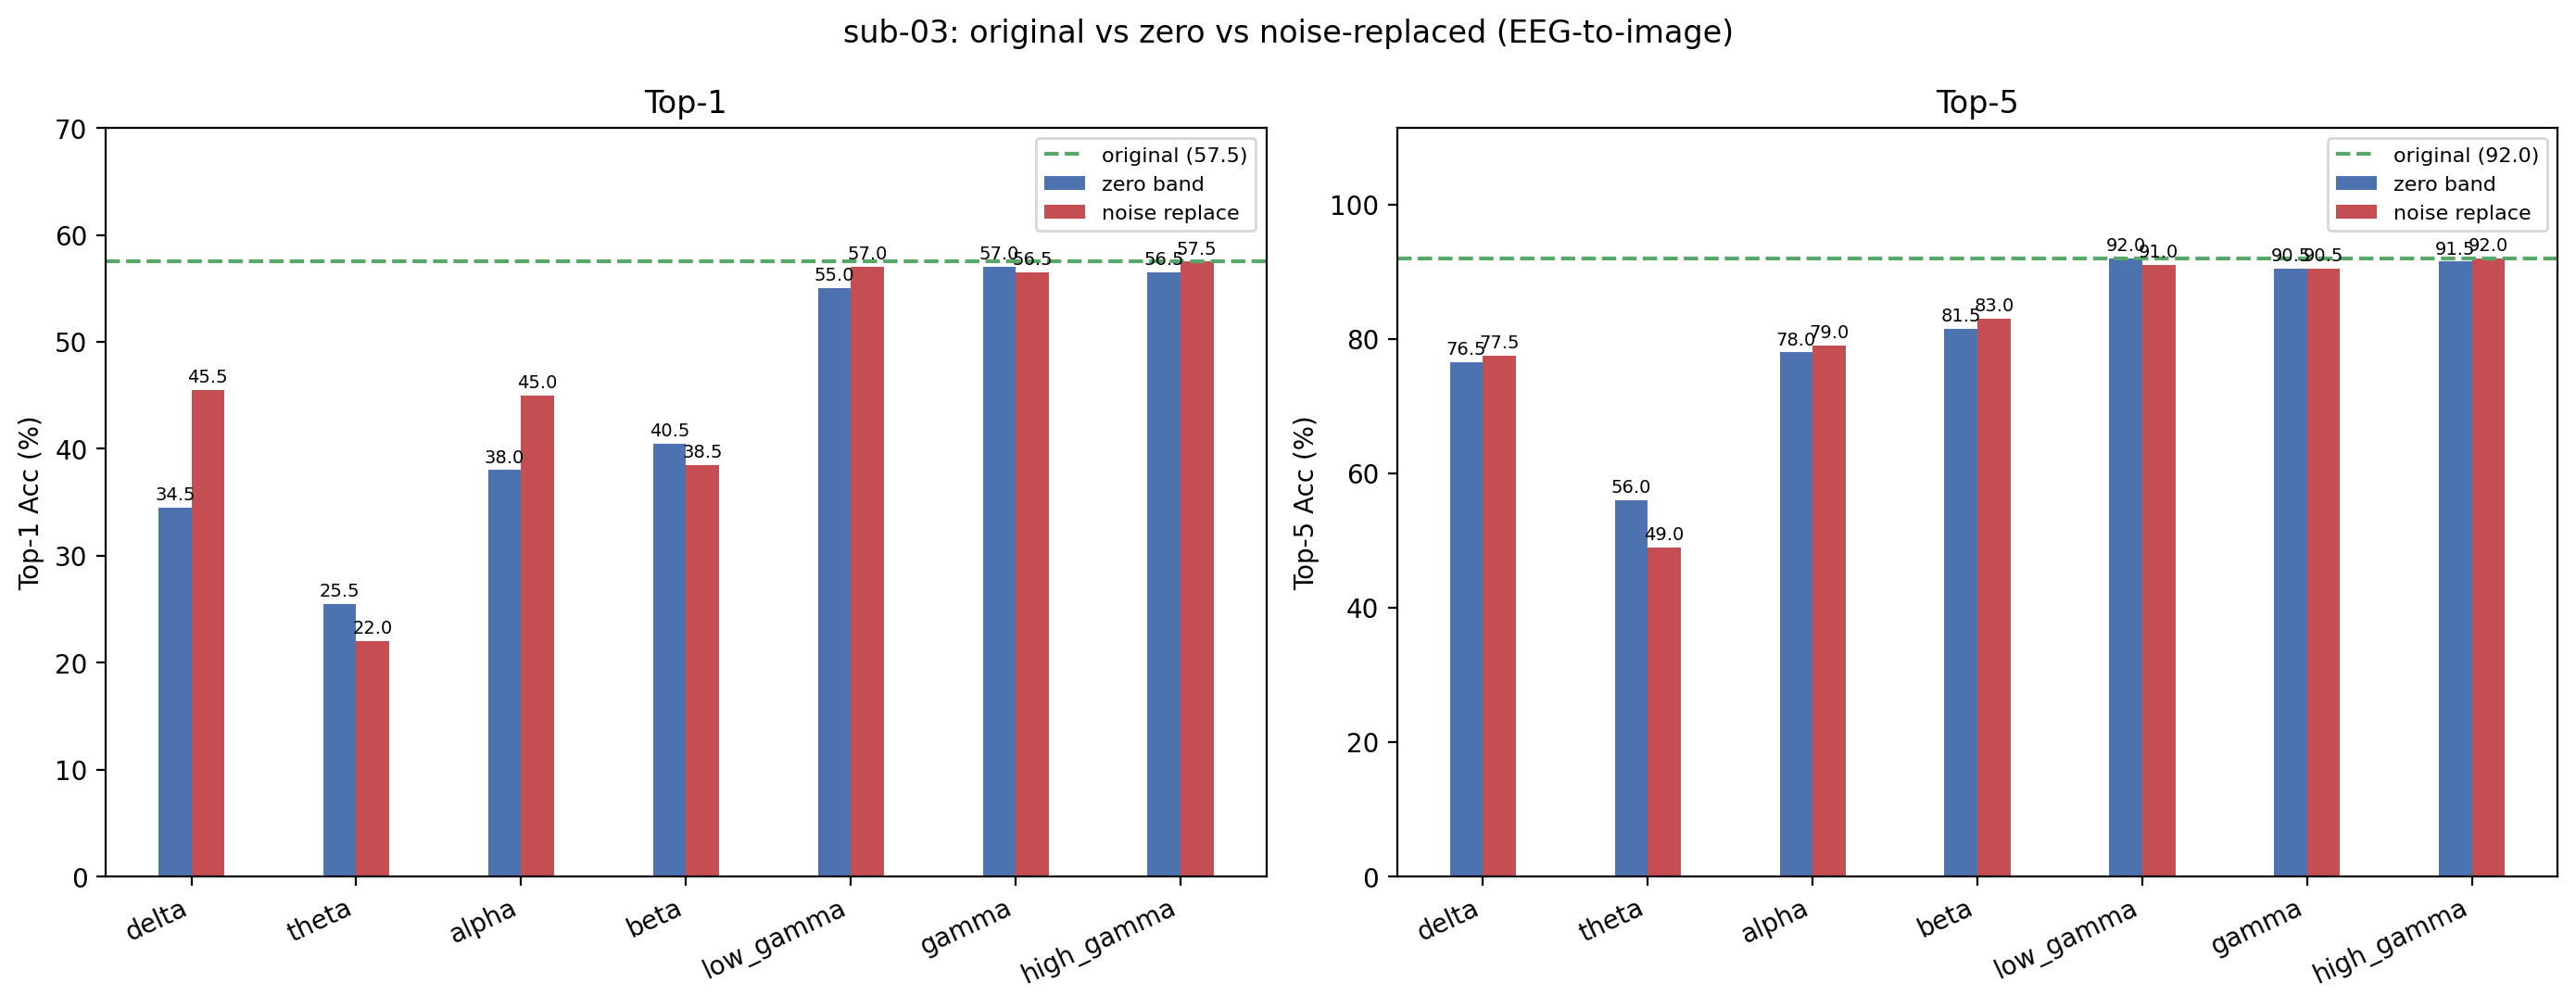

Data behind this chart, as committed beside it:
condition, band, top1, top5, n, delta_top1, delta_top5
original, , 57.5, 92, 200, +0.0000, +0.0000
zero_delta, delta, 34.5, 76.5, 200, -23, -15.5
noise_delta, delta, 45.5, 77.5, 200, -12, -14.5
zero_theta, theta, 25.5, 56, 200, -32, -36
noise_theta, theta, 22, 49, 200, -35.5, -43
zero_alpha, alpha, 38, 78, 200, -19.5, -14
noise_alpha, alpha, 45, 79, 200, -12.5, -13
zero_beta, beta, 40.5, 81.5, 200, -17, -10.5
noise_beta, beta, 38.5, 83, 200, -19, -9
zero_low_gamma, low_gamma, 55, 92, 200, -2.5, +0.0000
noise_low_gamma, low_gamma, 57, 91, 200, -0.5000, -1
zero_gamma, gamma, 57, 90.5, 200, -0.5000, -1.5
noise_gamma, gamma, 56.5, 90.5, 200, -1, -1.5
zero_high_gamma, high_gamma, 56.5, 91.5, 200, -1, -0.5000
noise_high_gamma, high_gamma, 57.5, 92, 200, +0.0000, +0.0000
